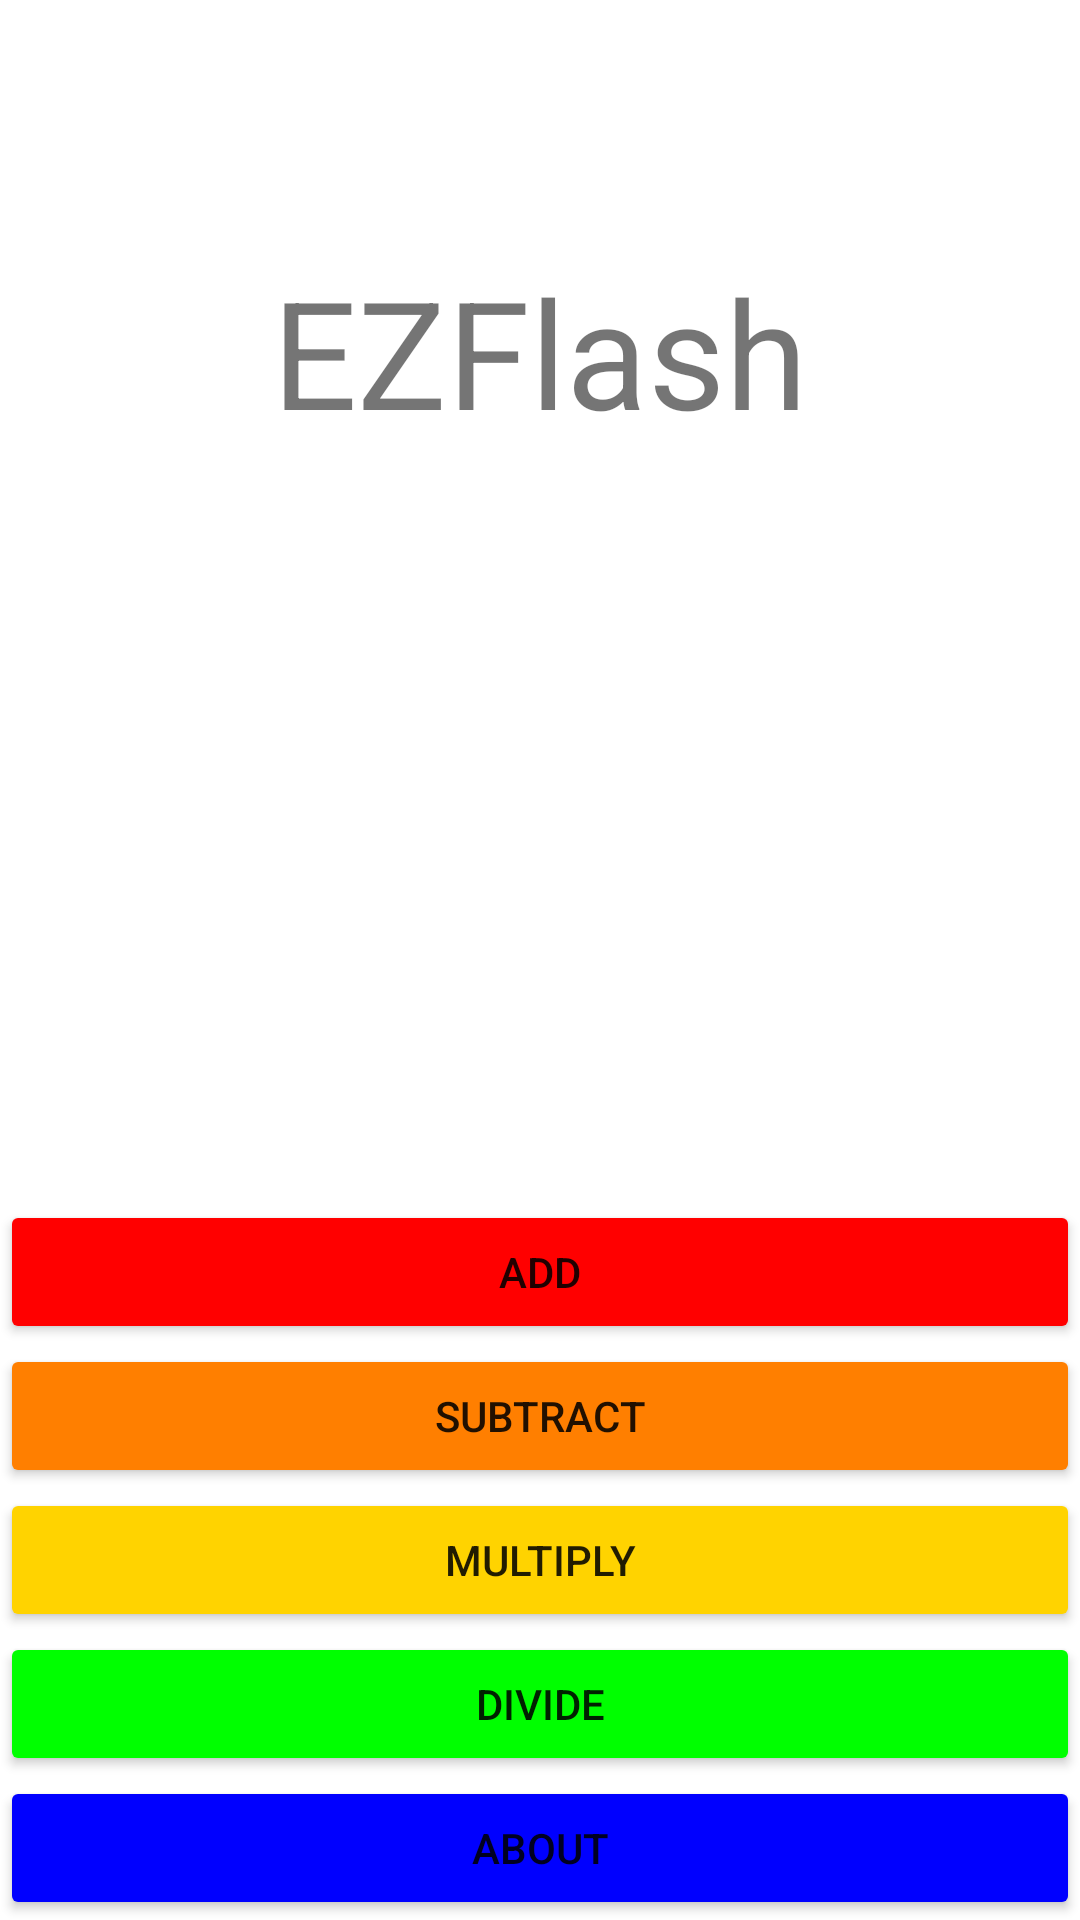

Android layout source for this screen:
<!-- AndroidManifest.xml: application theme Theme.EZFlash -->
<!-- res/layout/activity_main.xml -->
<?xml version="1.0" encoding="utf-8"?>
<androidx.constraintlayout.widget.ConstraintLayout xmlns:android="http://schemas.android.com/apk/res/android"
    xmlns:app="http://schemas.android.com/apk/res-auto"
    xmlns:tools="http://schemas.android.com/tools"
    android:layout_width="match_parent"
    android:layout_height="match_parent"
    tools:context=".MainActivity">

    <TextView
        android:id="@+id/textView"
        android:layout_width="wrap_content"
        android:layout_height="wrap_content"
        android:text="@string/app_name"
        android:textSize="50sp"
        app:layout_constraintBottom_toTopOf="@+id/button"
        app:layout_constraintEnd_toEndOf="parent"
        app:layout_constraintLeft_toLeftOf="parent"
        app:layout_constraintRight_toRightOf="parent"
        app:layout_constraintStart_toStartOf="parent"
        app:layout_constraintTop_toTopOf="parent"
        app:layout_constraintVertical_bias="0.251" />

    <Button
        android:id="@+id/button"
        android:layout_width="0dp"
        android:layout_height="wrap_content"

        android:text="@string/button_addition"
        app:backgroundTint="#ff0000"
        app:layout_constraintBottom_toTopOf="@+id/button2"
        app:layout_constraintEnd_toEndOf="parent"
        app:layout_constraintStart_toStartOf="parent" />

    <Button
        android:id="@+id/button2"
        android:layout_width="0dp"
        android:layout_height="wrap_content"
        android:text="@string/button_subtraction"
        app:backgroundTint="#FF7F00"
        app:layout_constraintBottom_toTopOf="@+id/button3"
        app:layout_constraintEnd_toEndOf="parent"
        app:layout_constraintStart_toStartOf="parent" />

    <Button
        android:id="@+id/button3"
        android:layout_width="0dp"
        android:layout_height="wrap_content"
        android:text="@string/button_multiply"
        app:backgroundTint="#ffd300"
        app:layout_constraintBottom_toTopOf="@+id/button4"
        app:layout_constraintEnd_toEndOf="parent"
        app:layout_constraintStart_toStartOf="parent" />

    <Button
        android:id="@+id/button4"
        android:layout_width="0dp"
        android:layout_height="wrap_content"
        android:text="@string/button_division"
        app:backgroundTint="#00ff00"
        app:layout_constraintBottom_toTopOf="@+id/button5"
        app:layout_constraintEnd_toEndOf="parent"
        app:layout_constraintStart_toStartOf="parent" />

    <Button
        android:id="@+id/button5"
        android:layout_width="0dp"
        android:layout_height="wrap_content"
        android:text="@string/button_aboutapp"
        app:backgroundTint="#0000ff"
        app:layout_constraintBottom_toBottomOf="parent"
        app:layout_constraintEnd_toEndOf="parent"
        app:layout_constraintStart_toStartOf="parent" />

</androidx.constraintlayout.widget.ConstraintLayout>
<!-- resources referenced by this layout -->
<resources>
  <string name="app_name">EZFlash</string>
  <string name="button_aboutapp">ABOUT</string>
      //add activity
  <string name="button_addition">ADD</string>
  <string name="button_division">DIVIDE</string>
  <string name="button_multiply">MULTIPLY</string>
  <string name="button_subtraction">SUBTRACT</string>
  <style name="Theme.EZFlash" parent="Theme.MaterialComponents.DayNight.DarkActionBar">
          
          <item name="colorPrimary">@color/purple_500</item>
          <item name="colorPrimaryVariant">@color/purple_700</item>
          <item name="colorOnPrimary">@color/white</item>
          
          <item name="colorSecondary">@color/teal_200</item>
          <item name="colorSecondaryVariant">@color/teal_700</item>
          <item name="colorOnSecondary">@color/black</item>
          
          <item name="android:statusBarColor" tools:targetApi="l">?attr/colorPrimaryVariant</item>
          
      </style>
  <!-- not gathered from this repository: default colours our renderer supplied (Android Studio template values) -->
  <color name="purple_500">#FF6200EE</color>
  <color name="purple_700">#FF3700B3</color>
  <color name="teal_200">#FF03DAC5</color>
  <color name="teal_700">#FF018786</color>
  <color name="black">#FF000000</color>
  <color name="white">#FFFFFFFF</color>
</resources>
